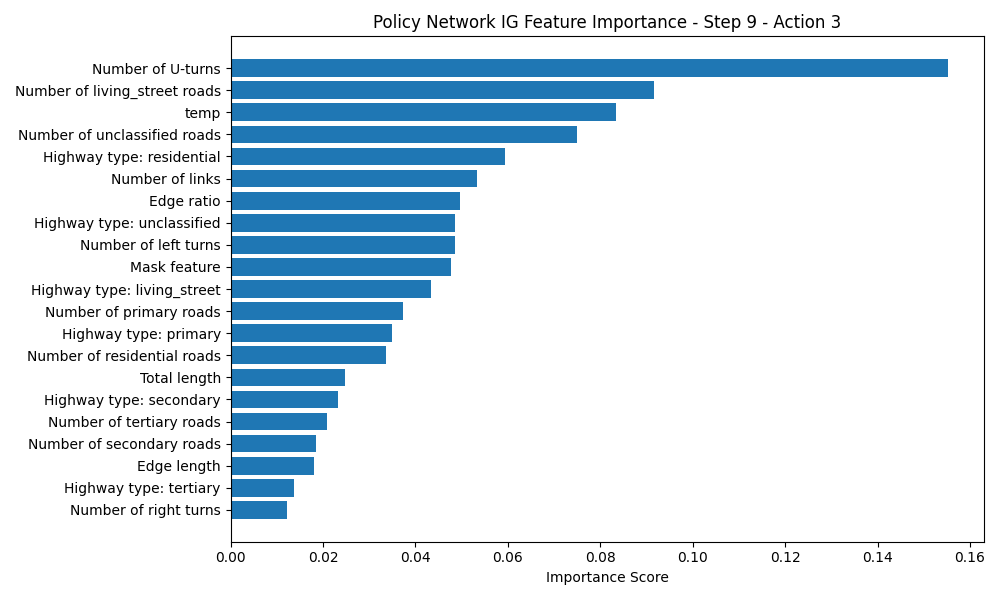

Source data for this figure (header and first rows):
Feature, Importance Score
Number of U-turns, 0.1553
Number of living_street roads, 0.09165
temp, 0.08342
Number of unclassified roads, 0.07491
Highway type: residential, 0.05941
Number of links, 0.05335
Edge ratio, 0.04967
Highway type: unclassified, 0.04855
Number of left turns, 0.04853
Mask feature, 0.04765
Highway type: living_street, 0.04347
Number of primary roads, 0.0373
Highway type: primary, 0.03488
Number of residential roads, 0.03363
Total length, 0.02475
Highway type: secondary, 0.0232
Number of tertiary roads, 0.02087
Number of secondary roads, 0.01844
Edge length, 0.01816
Highway type: tertiary, 0.01381
Number of right turns, 0.01214
